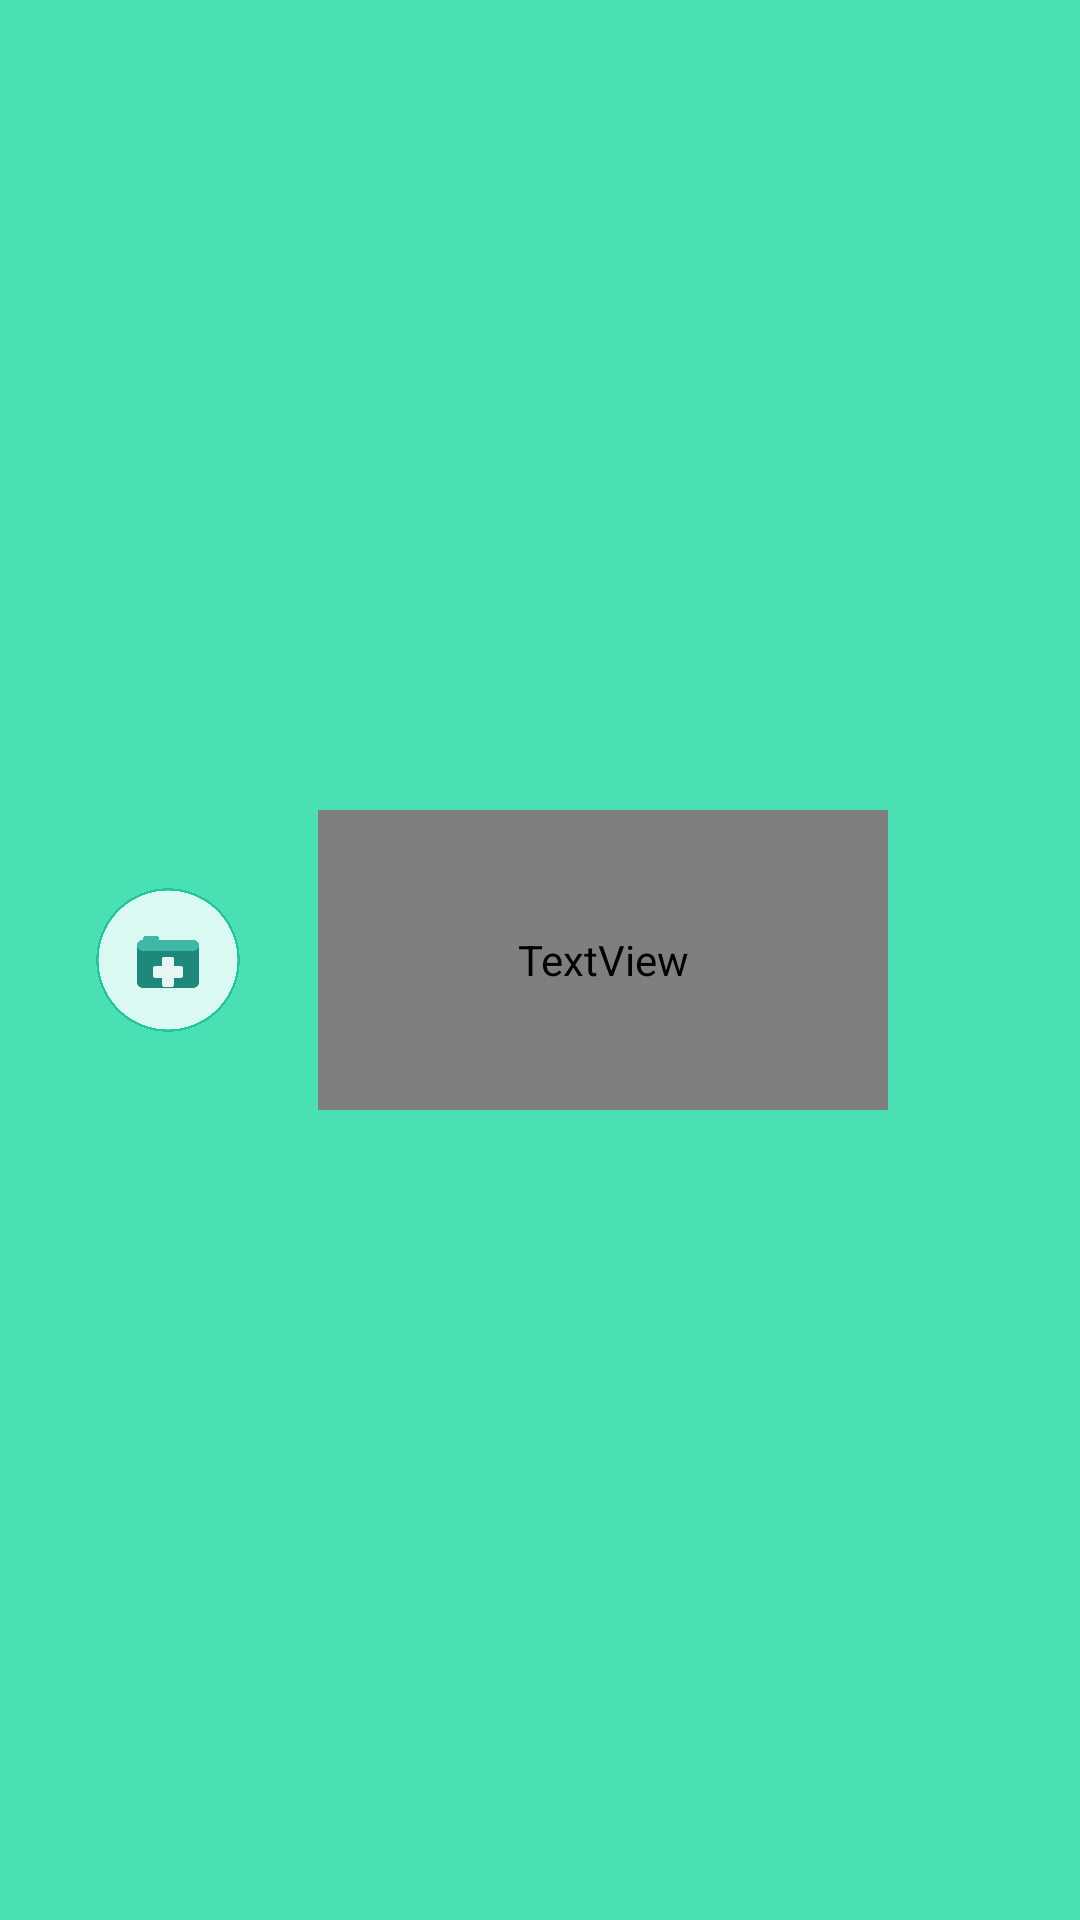

Android layout source for this screen:
<!-- AndroidManifest.xml: application theme Theme.CLINICFILES -->
<!-- res/layout/toolbar.xml -->
<?xml version="1.0" encoding="utf-8"?>
<androidx.appcompat.widget.Toolbar xmlns:android="http://schemas.android.com/apk/res/android"
    android:id="@+id/toolbar"
    android:layout_width="match_parent"
    android:layout_height="80dp"
    android:background="#49E0B3"
    android:padding="10dp">

    <LinearLayout
        android:layout_width="wrap_content"
        android:layout_height="match_parent"
        android:orientation="horizontal"
        android:gravity="center_vertical">

        <ImageView
            android:layout_width="80dp"
            android:layout_height="50dp"
            android:src="@drawable/download"
            android:layout_marginEnd="10dp"/>

        <TextView
            android:gravity="center"
            android:text="CLINICFILES"
            android:fontFamily="@font/cinzel"
            android:textSize="30sp"
            android:textStyle="bold"
            android:textColor="#0F4C45"
            android:layout_height="100dp"
            android:layout_width="190dp"/>
    </LinearLayout>

</androidx.appcompat.widget.Toolbar>
<!-- resources referenced by this layout -->
<resources>
  <!-- drawable download: png bitmap (drawable, 104155 bytes) -->
  <style name="Theme.CLINICFILES" parent="Base.Theme.CLINICFILES" />
  <style name="Base.Theme.CLINICFILES" parent="Theme.Material3.DayNight.NoActionBar">
          
          
      </style>
</resources>
